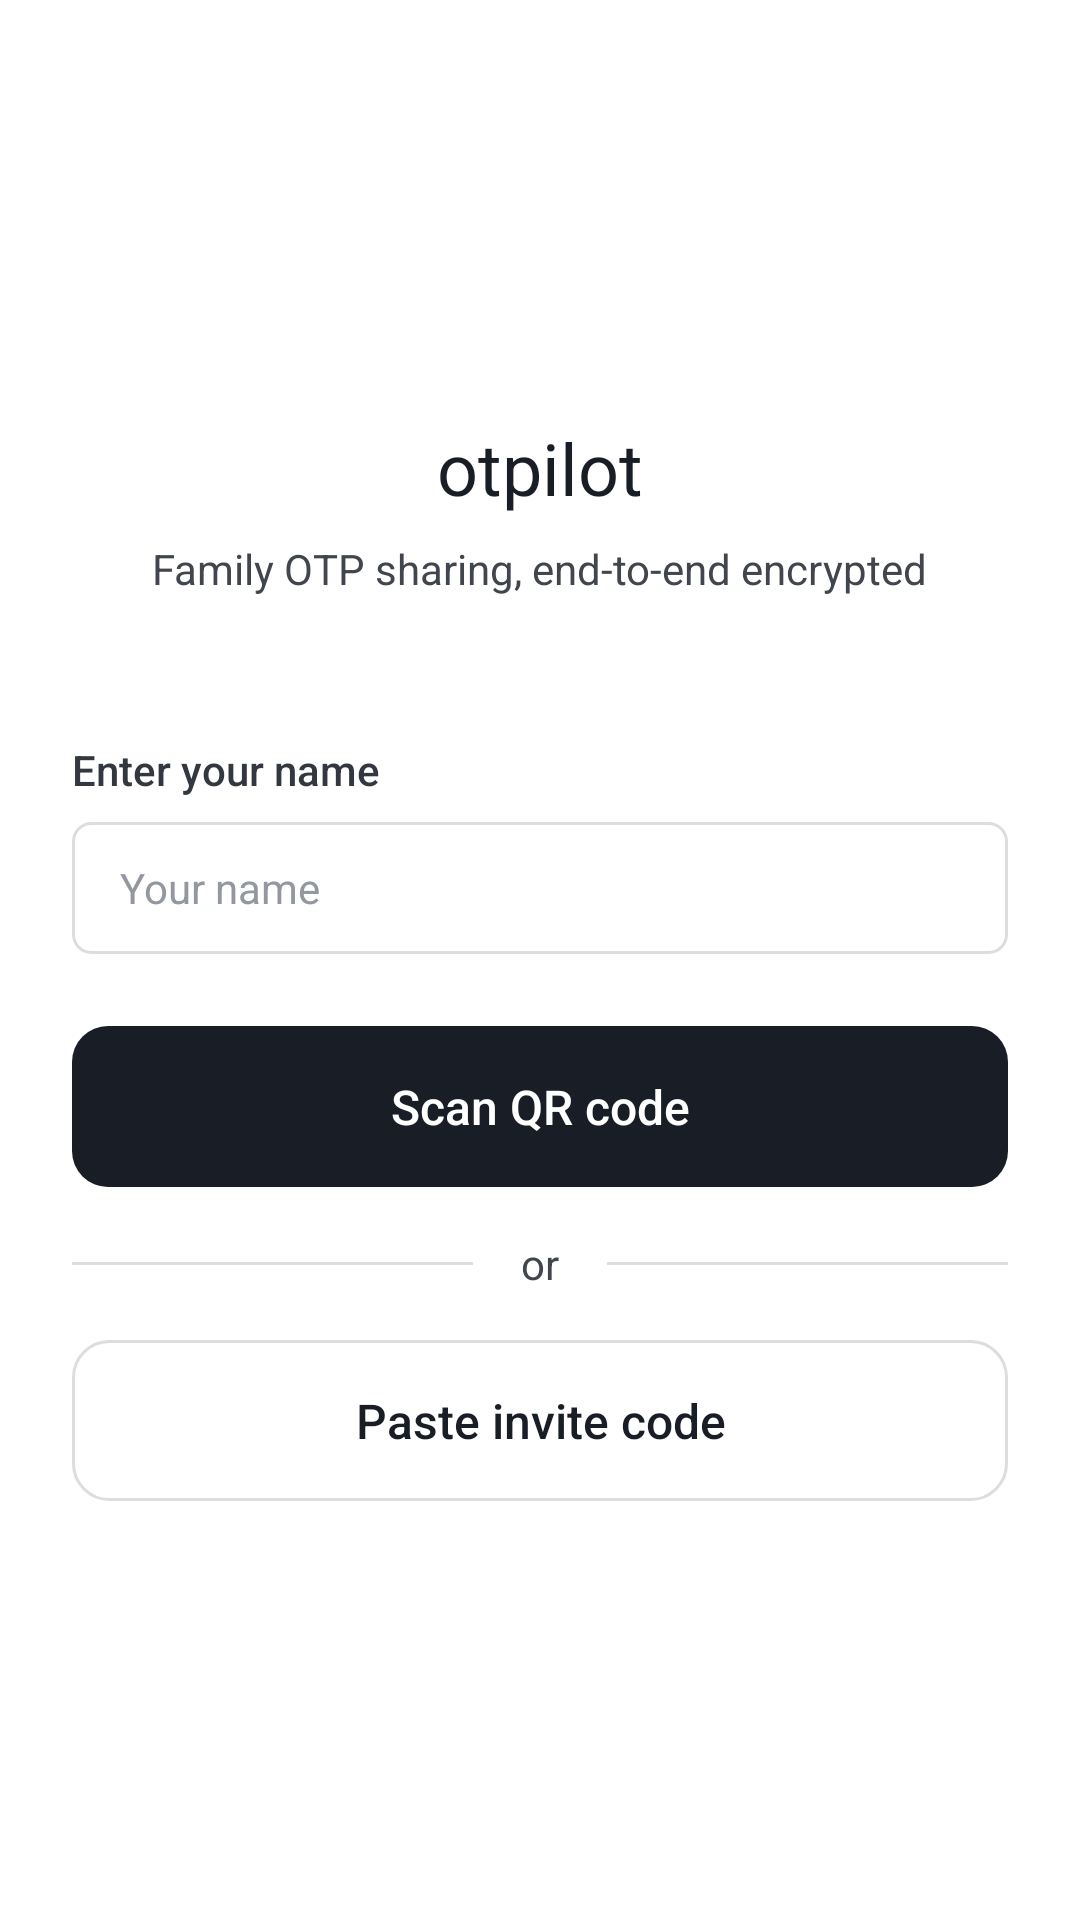

Android layout source for this screen:
<!-- AndroidManifest.xml: application theme Theme.Otpilot -->
<!-- res/layout/activity_onboarding.xml -->
<?xml version="1.0" encoding="utf-8"?>
<FrameLayout xmlns:android="http://schemas.android.com/apk/res/android"
    android:id="@+id/rootFrame"
    android:layout_width="match_parent"
    android:layout_height="match_parent"
    android:background="@color/canvas">

    <ScrollView
        android:id="@+id/formScroll"
        android:layout_width="match_parent"
        android:layout_height="match_parent"
        android:fillViewport="true">

        <LinearLayout
            android:layout_width="match_parent"
            android:layout_height="wrap_content"
            android:orientation="vertical"
            android:gravity="center_horizontal"
            android:padding="@dimen/space_lg">

            <View
                android:layout_width="0dp"
                android:layout_height="0dp"
                android:layout_weight="1" />

            
            <TextView
                android:layout_width="wrap_content"
                android:layout_height="wrap_content"
                android:text="@string/onboarding_title"
                android:textSize="@dimen/text_display"
                android:textColor="@color/ink"
                android:fontFamily="sans-serif"
                android:textStyle="normal"
                android:layout_marginBottom="@dimen/space_xs" />

            <TextView
                android:layout_width="wrap_content"
                android:layout_height="wrap_content"
                android:text="@string/onboarding_subtitle"
                android:textSize="@dimen/text_body"
                android:textColor="@color/muted"
                android:gravity="center"
                android:layout_marginBottom="@dimen/space_xxl" />

            
            <TextView
                android:layout_width="match_parent"
                android:layout_height="wrap_content"
                android:text="@string/enter_name"
                android:textSize="@dimen/text_body"
                android:textColor="@color/body"
                android:fontFamily="sans-serif-medium"
                android:layout_marginBottom="@dimen/space_xs" />

            <EditText
                android:id="@+id/nameInput"
                android:layout_width="match_parent"
                android:layout_height="@dimen/input_height"
                android:background="@drawable/bg_input_selector"
                android:paddingHorizontal="@dimen/space_md"
                android:textSize="@dimen/text_body"
                android:textColor="@color/ink"
                android:textColorHint="@color/border_strong"
                android:hint="@string/name_hint"
                android:inputType="textPersonName"
                android:maxLines="1"
                android:importantForAutofill="no"
                android:layout_marginBottom="@dimen/space_lg" />

            
            <androidx.appcompat.widget.AppCompatButton
                android:id="@+id/scanBtn"
                android:layout_width="match_parent"
                android:layout_height="wrap_content"
                android:background="@drawable/bg_btn_primary"
                android:text="@string/scan_qr"
                android:textColor="@color/on_primary"
                android:textSize="@dimen/text_button"
                android:fontFamily="sans-serif-medium"
                android:textAllCaps="false"
                android:stateListAnimator="@null"
                android:paddingVertical="@dimen/space_md"
                android:paddingHorizontal="@dimen/space_lg"
                android:layout_marginBottom="@dimen/space_md" />

            
            <LinearLayout
                android:layout_width="match_parent"
                android:layout_height="wrap_content"
                android:orientation="horizontal"
                android:gravity="center_vertical"
                android:layout_marginBottom="@dimen/space_md">

                <View
                    android:layout_width="0dp"
                    android:layout_height="1dp"
                    android:layout_weight="1"
                    android:background="@color/hairline" />

                <TextView
                    android:layout_width="wrap_content"
                    android:layout_height="wrap_content"
                    android:text="@string/or_divider"
                    android:textSize="@dimen/text_body"
                    android:textColor="@color/muted"
                    android:paddingHorizontal="@dimen/space_md" />

                <View
                    android:layout_width="0dp"
                    android:layout_height="1dp"
                    android:layout_weight="1"
                    android:background="@color/hairline" />
            </LinearLayout>

            
            <androidx.appcompat.widget.AppCompatButton
                android:id="@+id/pasteBtn"
                android:layout_width="match_parent"
                android:layout_height="wrap_content"
                android:background="@drawable/bg_btn_secondary"
                android:text="@string/paste_code"
                android:textColor="@color/ink"
                android:textSize="@dimen/text_button"
                android:fontFamily="sans-serif-medium"
                android:textAllCaps="false"
                android:stateListAnimator="@null"
                android:paddingVertical="@dimen/space_md"
                android:paddingHorizontal="@dimen/space_lg" />

            
            <TextView
                android:id="@+id/statusText"
                android:layout_width="wrap_content"
                android:layout_height="wrap_content"
                android:textSize="@dimen/text_body"
                android:textColor="@color/muted"
                android:gravity="center"
                android:layout_marginTop="@dimen/space_lg"
                android:visibility="gone" />

            <View
                android:layout_width="0dp"
                android:layout_height="0dp"
                android:layout_weight="1" />

        </LinearLayout>
    </ScrollView>

    
    <FrameLayout
        android:id="@+id/cameraOverlay"
        android:layout_width="match_parent"
        android:layout_height="match_parent"
        android:background="#CC000000"
        android:visibility="gone">

        <androidx.camera.view.PreviewView
            android:id="@+id/cameraPreview"
            android:layout_width="match_parent"
            android:layout_height="match_parent" />

        <TextView
            android:layout_width="wrap_content"
            android:layout_height="wrap_content"
            android:layout_gravity="bottom|center_horizontal"
            android:layout_marginBottom="80dp"
            android:text="@string/point_at_qr"
            android:textColor="#FFFFFF"
            android:textSize="16sp" />

        <androidx.appcompat.widget.AppCompatButton
            android:id="@+id/closeScannerBtn"
            android:layout_width="48dp"
            android:layout_height="48dp"
            android:layout_gravity="top|end"
            android:layout_margin="@dimen/space_md"
            android:background="@android:color/transparent"
            android:text="X"
            android:textColor="#FFFFFF"
            android:textSize="20sp"
            android:textStyle="bold" />
    </FrameLayout>

</FrameLayout>
<!-- resources referenced by this layout -->
<resources>
  <color name="body">#FF333840</color>
  <color name="border_strong">#FF9297a0</color>
  <color name="canvas">#FFFFFFFF</color>
  <color name="hairline">#FFdddddd</color>
  <color name="ink">#FF181d26</color>
  <color name="muted">#FF41454d</color>
  <color name="on_primary">#FFFFFFFF</color>
  <dimen name="input_height">44dp</dimen>
  <dimen name="space_lg">24dp</dimen>
  <dimen name="space_md">16dp</dimen>
  <dimen name="space_xs">8dp</dimen>
  <dimen name="space_xxl">48dp</dimen>
  <dimen name="text_body">14sp</dimen>
  <dimen name="text_button">16sp</dimen>
  <dimen name="text_display">24sp</dimen>
  <!-- drawable bg_btn_primary (drawable) -->
  <?xml version="1.0" encoding="utf-8"?>
  <ripple xmlns:android="http://schemas.android.com/apk/res/android"
      android:color="@color/primary_active">
      <item>
          <shape android:shape="rectangle">
              <solid android:color="@color/primary" />
              <corners android:radius="@dimen/radius_lg" />
          </shape>
      </item>
  </ripple>
  <!-- drawable bg_btn_secondary (drawable) -->
  <?xml version="1.0" encoding="utf-8"?>
  <ripple xmlns:android="http://schemas.android.com/apk/res/android"
      android:color="@color/surface_soft">
      <item>
          <shape android:shape="rectangle">
              <solid android:color="@color/canvas" />
              <stroke android:width="1dp" android:color="@color/hairline" />
              <corners android:radius="@dimen/radius_lg" />
          </shape>
      </item>
  </ripple>
  <!-- drawable bg_input_selector (drawable) -->
  <?xml version="1.0" encoding="utf-8"?>
  <selector xmlns:android="http://schemas.android.com/apk/res/android">
      <item android:state_focused="true" android:drawable="@drawable/bg_input_focused" />
      <item android:drawable="@drawable/bg_input" />
  </selector>
  <string name="enter_name">Enter your name</string>
  <string name="name_hint">Your name</string>
  <string name="onboarding_subtitle">Family OTP sharing, end-to-end encrypted</string>
  <string name="onboarding_title">otpilot</string>
  <string name="or_divider">or</string>
  <string name="paste_code">Paste invite code</string>
  <string name="point_at_qr">Point at the QR code</string>
  <string name="scan_qr">Scan QR code</string>
  <style name="Theme.Otpilot" parent="Theme.Material3.Light.NoActionBar">
          <item name="colorPrimary">@color/primary</item>
          <item name="colorOnPrimary">@color/on_primary</item>
          <item name="colorSurface">@color/canvas</item>
          <item name="colorOnSurface">@color/ink</item>
          <item name="android:colorBackground">@color/canvas</item>
          <item name="android:statusBarColor">@color/status_bar</item>
          <item name="android:navigationBarColor">@color/canvas</item>
          <item name="android:windowLightNavigationBar">true</item>
          <item name="android:fontFamily">sans-serif</item>
      </style>
  <color name="primary_active">#FF0d1218</color>
  <color name="primary">#FF181d26</color>
  <dimen name="radius_lg">12dp</dimen>
  <color name="surface_soft">#FFF8FAFC</color>
  <!-- drawable bg_input_focused (drawable) -->
  <?xml version="1.0" encoding="utf-8"?>
  <shape xmlns:android="http://schemas.android.com/apk/res/android"
      android:shape="rectangle">
      <solid android:color="@color/canvas" />
      <stroke android:width="1dp" android:color="@color/info_border" />
      <corners android:radius="@dimen/radius_sm" />
  </shape>
  <!-- drawable bg_input (drawable) -->
  <?xml version="1.0" encoding="utf-8"?>
  <shape xmlns:android="http://schemas.android.com/apk/res/android"
      android:shape="rectangle">
      <solid android:color="@color/canvas" />
      <stroke android:width="1dp" android:color="@color/hairline" />
      <corners android:radius="@dimen/radius_sm" />
  </shape>
  <color name="status_bar">#FF181d26</color>
  <color name="info_border">#FF458fff</color>
  <dimen name="radius_sm">6dp</dimen>
</resources>
